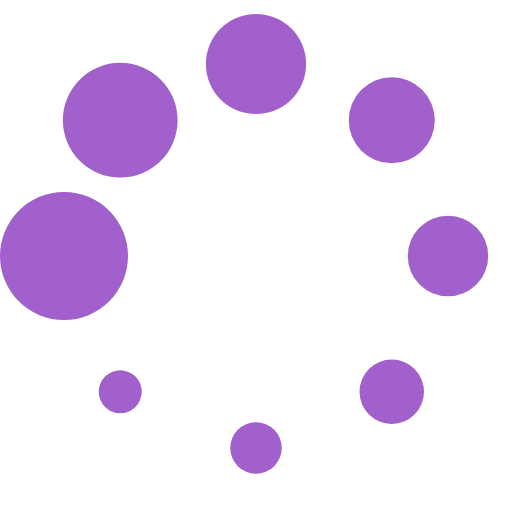
t = 0.00 s
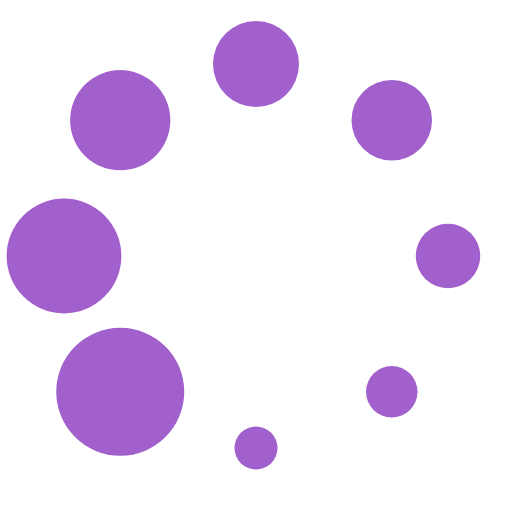
t = 0.13 s
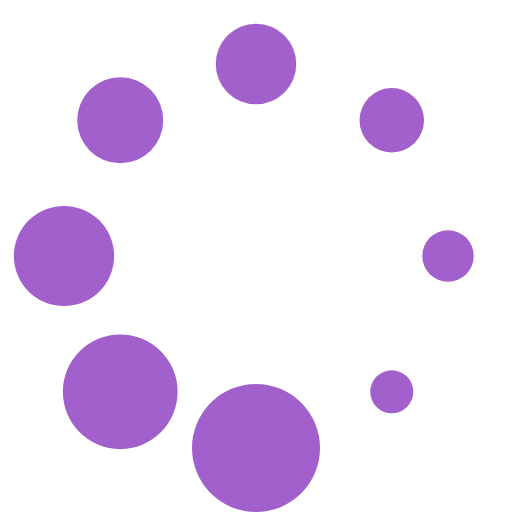
t = 0.23 s
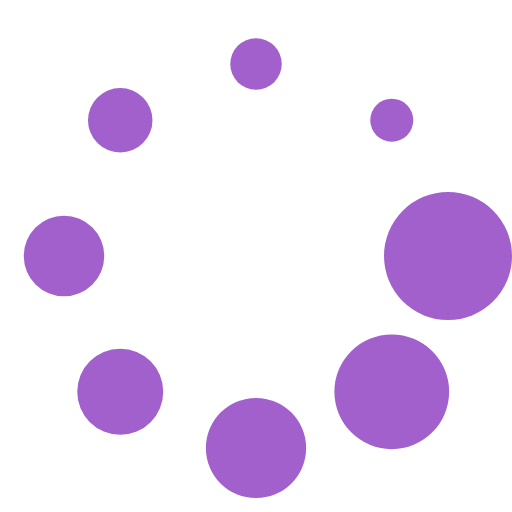
t = 0.36 s
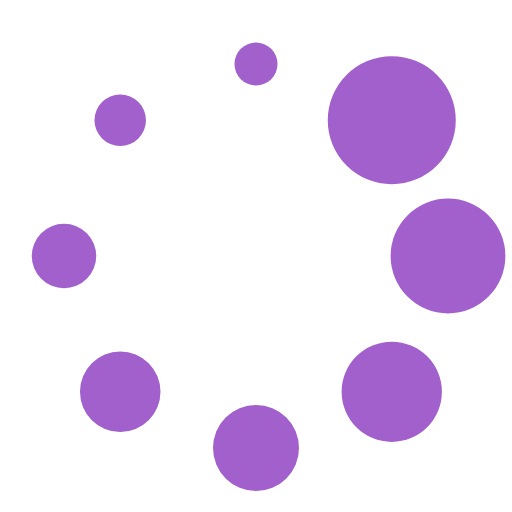
t = 0.49 s
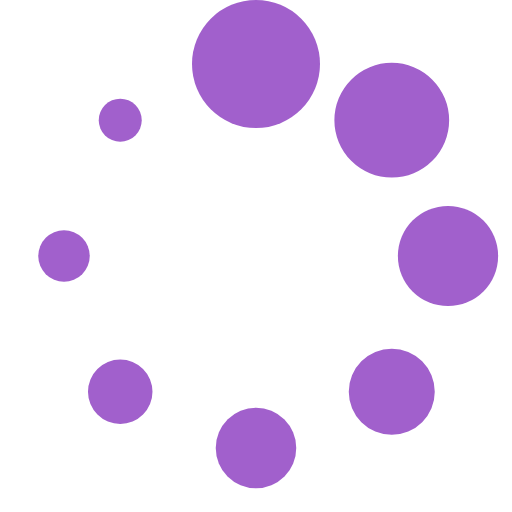
t = 0.59 s

The animated SVG that drew these frames (rendered in a browser with its animation timeline set to each time). Animation: 1 SMIL element (animateTransform=1); one cycle of 0.72 s, repeats indefinitely.

<?xml version="1.0" encoding="UTF-8" standalone="no"?><svg xmlns:svg="http://www.w3.org/2000/svg" xmlns="http://www.w3.org/2000/svg" xmlns:xlink="http://www.w3.org/1999/xlink" version="1.0" width="64px" height="64px" viewBox="0 0 128 128" xml:space="preserve"><g><circle cx="16" cy="64" r="16" fill="#a160cc" fill-opacity="1"/><circle cx="16" cy="64" r="14.344" fill="#a160cc" fill-opacity="1" transform="rotate(45 64 64)"/><circle cx="16" cy="64" r="12.531" fill="#a160cc" fill-opacity="1" transform="rotate(90 64 64)"/><circle cx="16" cy="64" r="10.75" fill="#a160cc" fill-opacity="1" transform="rotate(135 64 64)"/><circle cx="16" cy="64" r="10.063" fill="#a160cc" fill-opacity="1" transform="rotate(180 64 64)"/><circle cx="16" cy="64" r="8.063" fill="#a160cc" fill-opacity="1" transform="rotate(225 64 64)"/><circle cx="16" cy="64" r="6.438" fill="#a160cc" fill-opacity="1" transform="rotate(270 64 64)"/><circle cx="16" cy="64" r="5.375" fill="#a160cc" fill-opacity="1" transform="rotate(315 64 64)"/><animateTransform attributeName="transform" type="rotate" values="0 64 64;315 64 64;270 64 64;225 64 64;180 64 64;135 64 64;90 64 64;45 64 64" calcMode="discrete" dur="720ms" repeatCount="indefinite"></animateTransform></g></svg>